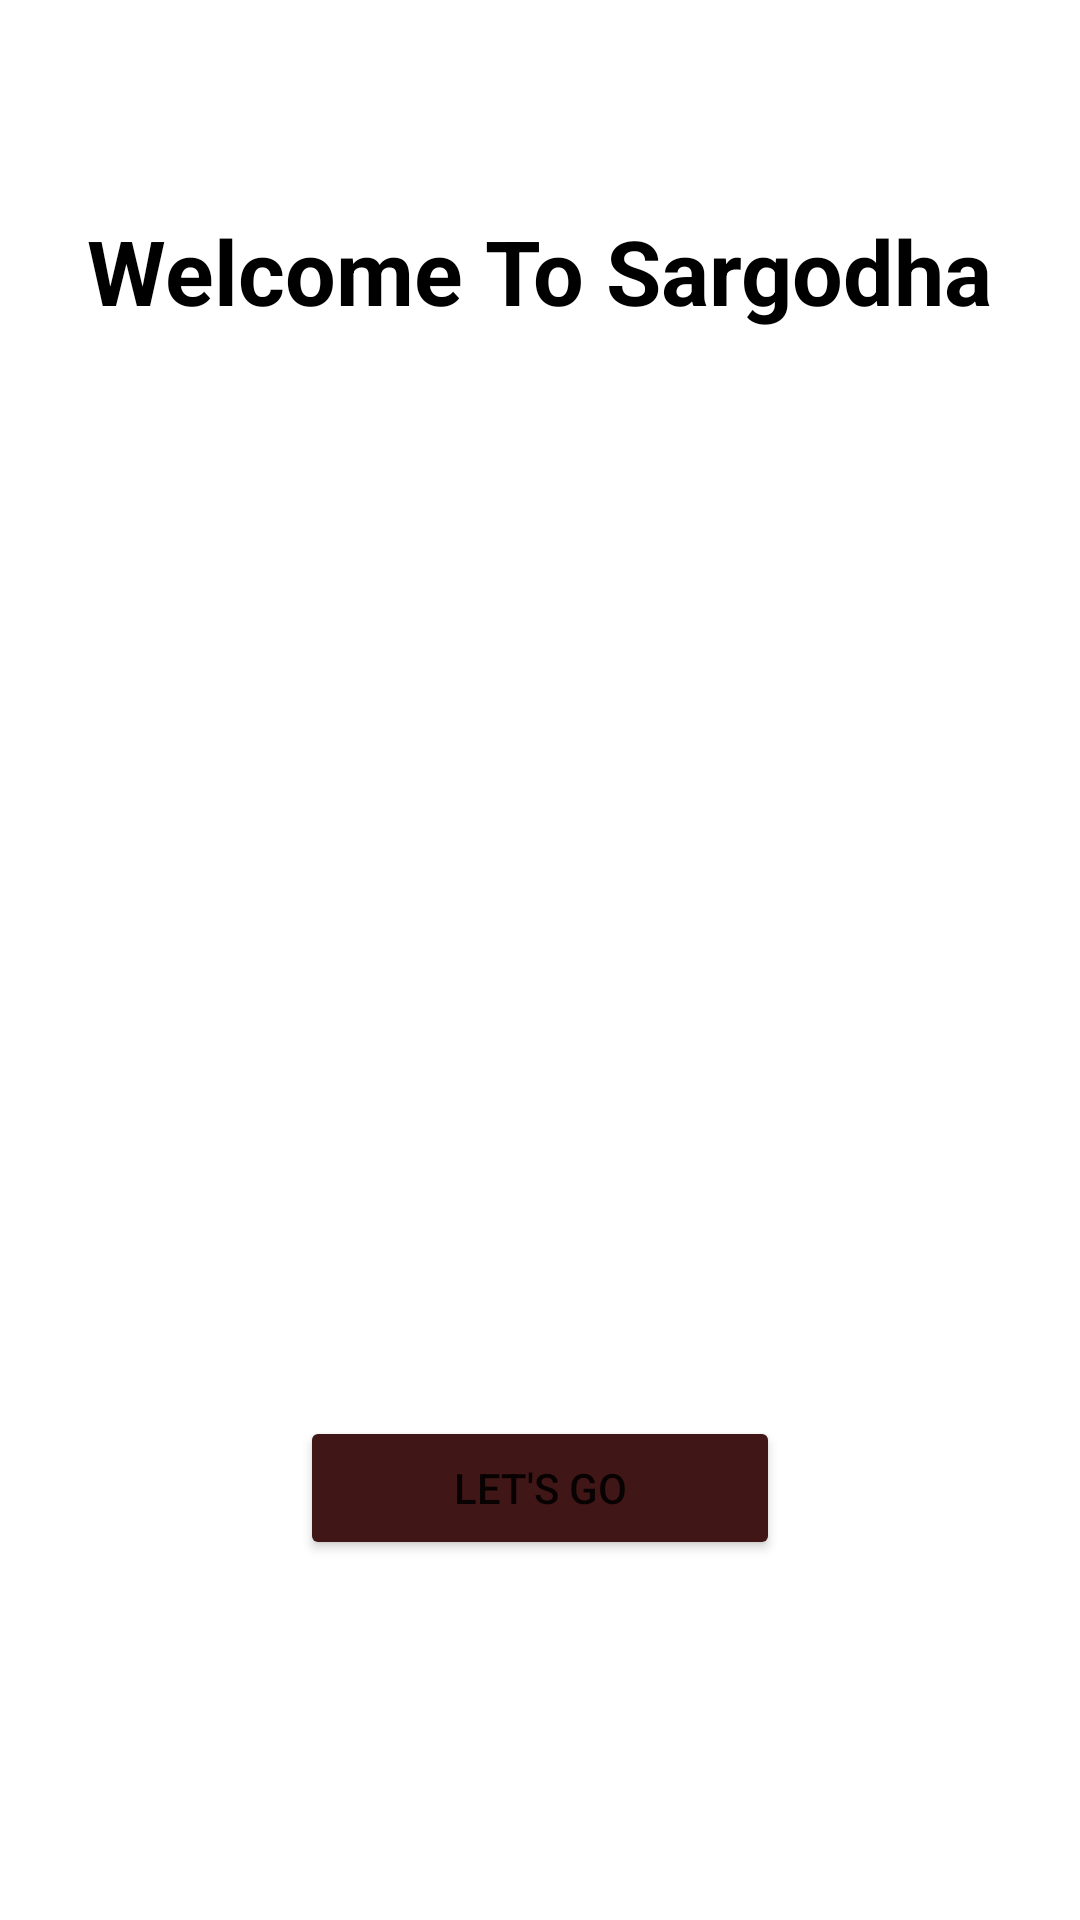

The Android layout XML behind this screen, and the referenced resources:
<!-- AndroidManifest.xml: application theme Theme.TourGudieApp -->
<!-- res/layout/activity_main.xml -->
<?xml version="1.0" encoding="utf-8"?>
<androidx.constraintlayout.widget.ConstraintLayout xmlns:android="http://schemas.android.com/apk/res/android"
    xmlns:app="http://schemas.android.com/apk/res-auto"
    xmlns:tools="http://schemas.android.com/tools"
    android:layout_width="match_parent"
    android:layout_height="match_parent"
    tools:context=".MainActivity">

    <ImageView
        android:layout_width="match_parent"
        android:layout_height="match_parent"
        android:src="@drawable/main_img"
        android:scaleType="centerCrop"/>

    <TextView
        android:id="@+id/textView"
        android:layout_width="wrap_content"
        android:layout_height="wrap_content"
        android:layout_marginTop="70dp"
        android:text="Welcome To Sargodha"
        android:textColor="@color/black"
        android:textSize="30sp"
        android:textStyle="bold"
        app:layout_constraintLeft_toLeftOf="parent"
        app:layout_constraintRight_toRightOf="parent"
        app:layout_constraintTop_toTopOf="parent" />

    <Button
        android:id="@+id/lets_go"
        android:layout_width="match_parent"
        android:layout_height="wrap_content"
        android:layout_marginLeft="100dp"
        android:layout_marginRight="100dp"
        android:layout_marginBottom="120dp"
        android:backgroundTint="@color/brown"
        android:text="Let's Go"
        android:onClick="sendMessage"
        app:layout_constraintBottom_toBottomOf="parent"
        app:layout_constraintEnd_toEndOf="parent"
        app:layout_constraintStart_toStartOf="parent"
         />



</androidx.constraintlayout.widget.ConstraintLayout>
<!-- resources referenced by this layout -->
<resources>
  <color name="black">#FF000000</color>
  <color name="brown">#411616</color>
  <style name="Theme.TourGudieApp" parent="Theme.MaterialComponents.DayNight.DarkActionBar">
          
          <item name="colorPrimary">#322F29</item>
          <item name="colorPrimaryVariant">#000000</item>
          <item name="colorOnPrimary">@color/white</item>
          
          <item name="colorSecondary">@color/teal_200</item>
          <item name="colorSecondaryVariant">@color/teal_700</item>
          <item name="colorOnSecondary">@color/black</item>
          
          <item name="android:statusBarColor" tools:targetApi="l">?attr/colorPrimaryVariant</item>
          
      </style>
  <color name="white">#FFFFFFFF</color>
  <color name="teal_200">#FF03DAC5</color>
  <color name="teal_700">#FF018786</color>
</resources>
